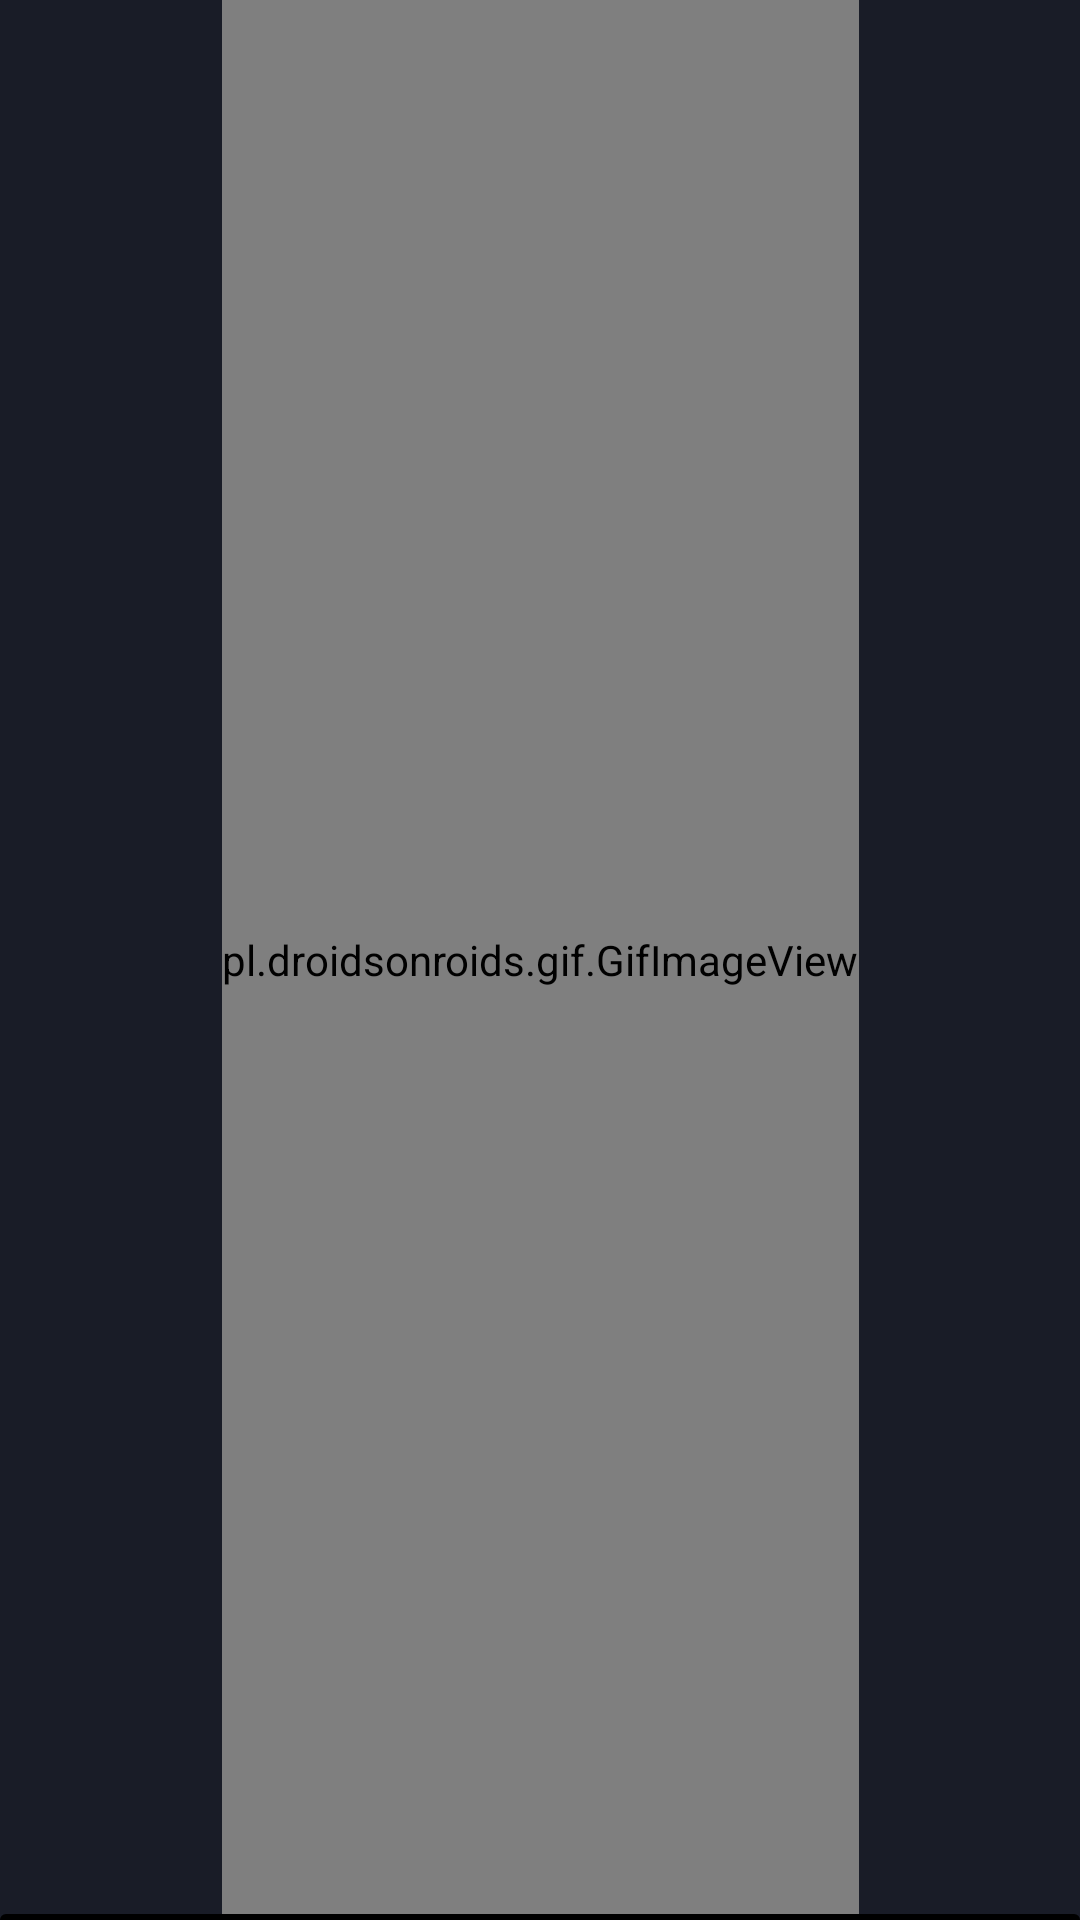

Android layout source for this screen:
<!-- AndroidManifest.xml: application theme Theme.StorybookAdventure -->
<!-- res/layout/activity_splash.xml -->
<?xml version="1.0" encoding="utf-8"?>
<androidx.constraintlayout.widget.ConstraintLayout
    xmlns:android="http://schemas.android.com/apk/res/android"
    xmlns:app="http://schemas.android.com/apk/res-auto"
    xmlns:tools="http://schemas.android.com/tools"
    android:layout_width="match_parent"
    android:layout_height="match_parent"
    android:background="@color/back_ground"
    tools:context=".activities.SplashActivity">

    <pl.droidsonroids.gif.GifImageView
        android:id="@+id/splash_logo"
        android:layout_width="wrap_content"
        android:layout_height="@dimen/_170sdp"
        android:layout_centerInParent="true"
        android:adjustViewBounds="true"
        android:src="@drawable/splash_logo"
        tools:ignore="ContentDescription"
        app:layout_constraintVertical_bias=".45"
        app:layout_constraintStart_toStartOf="parent"
        app:layout_constraintEnd_toEndOf="parent"
        app:layout_constraintTop_toTopOf="parent"
        app:layout_constraintBottom_toBottomOf="parent"
        />

    <com.google.android.material.progressindicator.LinearProgressIndicator
        android:id="@+id/linearIndicator"
        android:layout_width="@dimen/_200sdp"
        android:layout_centerHorizontal="true"
        app:trackCornerRadius="12dp"
        app:trackColor="@color/black"
        app:indicatorColor="@color/mint"
        android:indeterminate="true"
        app:trackThickness="4dp"
        android:layout_height="wrap_content"
        app:layout_constraintVertical_bias=".8"
        app:layout_constraintStart_toStartOf="parent"
        app:layout_constraintEnd_toEndOf="parent"
        app:layout_constraintTop_toBottomOf="@id/splash_logo"
        app:layout_constraintBottom_toBottomOf="parent"
        />


</androidx.constraintlayout.widget.ConstraintLayout>
<!-- resources referenced by this layout -->
<resources>
  <color name="back_ground">#191C27</color>
  <color name="black">#FF000000</color>
  <color name="mint">#0B666A</color>
  <style name="Theme.StorybookAdventure" parent="Theme.MaterialComponents.DayNight.NoActionBar">
          
          <item name="colorPrimary">@color/back_ground</item>
          <item name="colorPrimaryVariant">@color/back_ground</item>
          <item name="colorOnPrimary">@color/white</item>
          
          <item name="colorSecondary">@color/teal_200</item>
          <item name="colorSecondaryVariant">@color/teal_700</item>
          <item name="colorOnSecondary">@color/black</item>
          
          <item name="android:statusBarColor">?attr/colorPrimaryVariant</item>
          
      </style>
  <color name="white">#FFFFFFFF</color>
  <color name="teal_200">#FF03DAC5</color>
  <color name="teal_700">#FF018786</color>
</resources>
